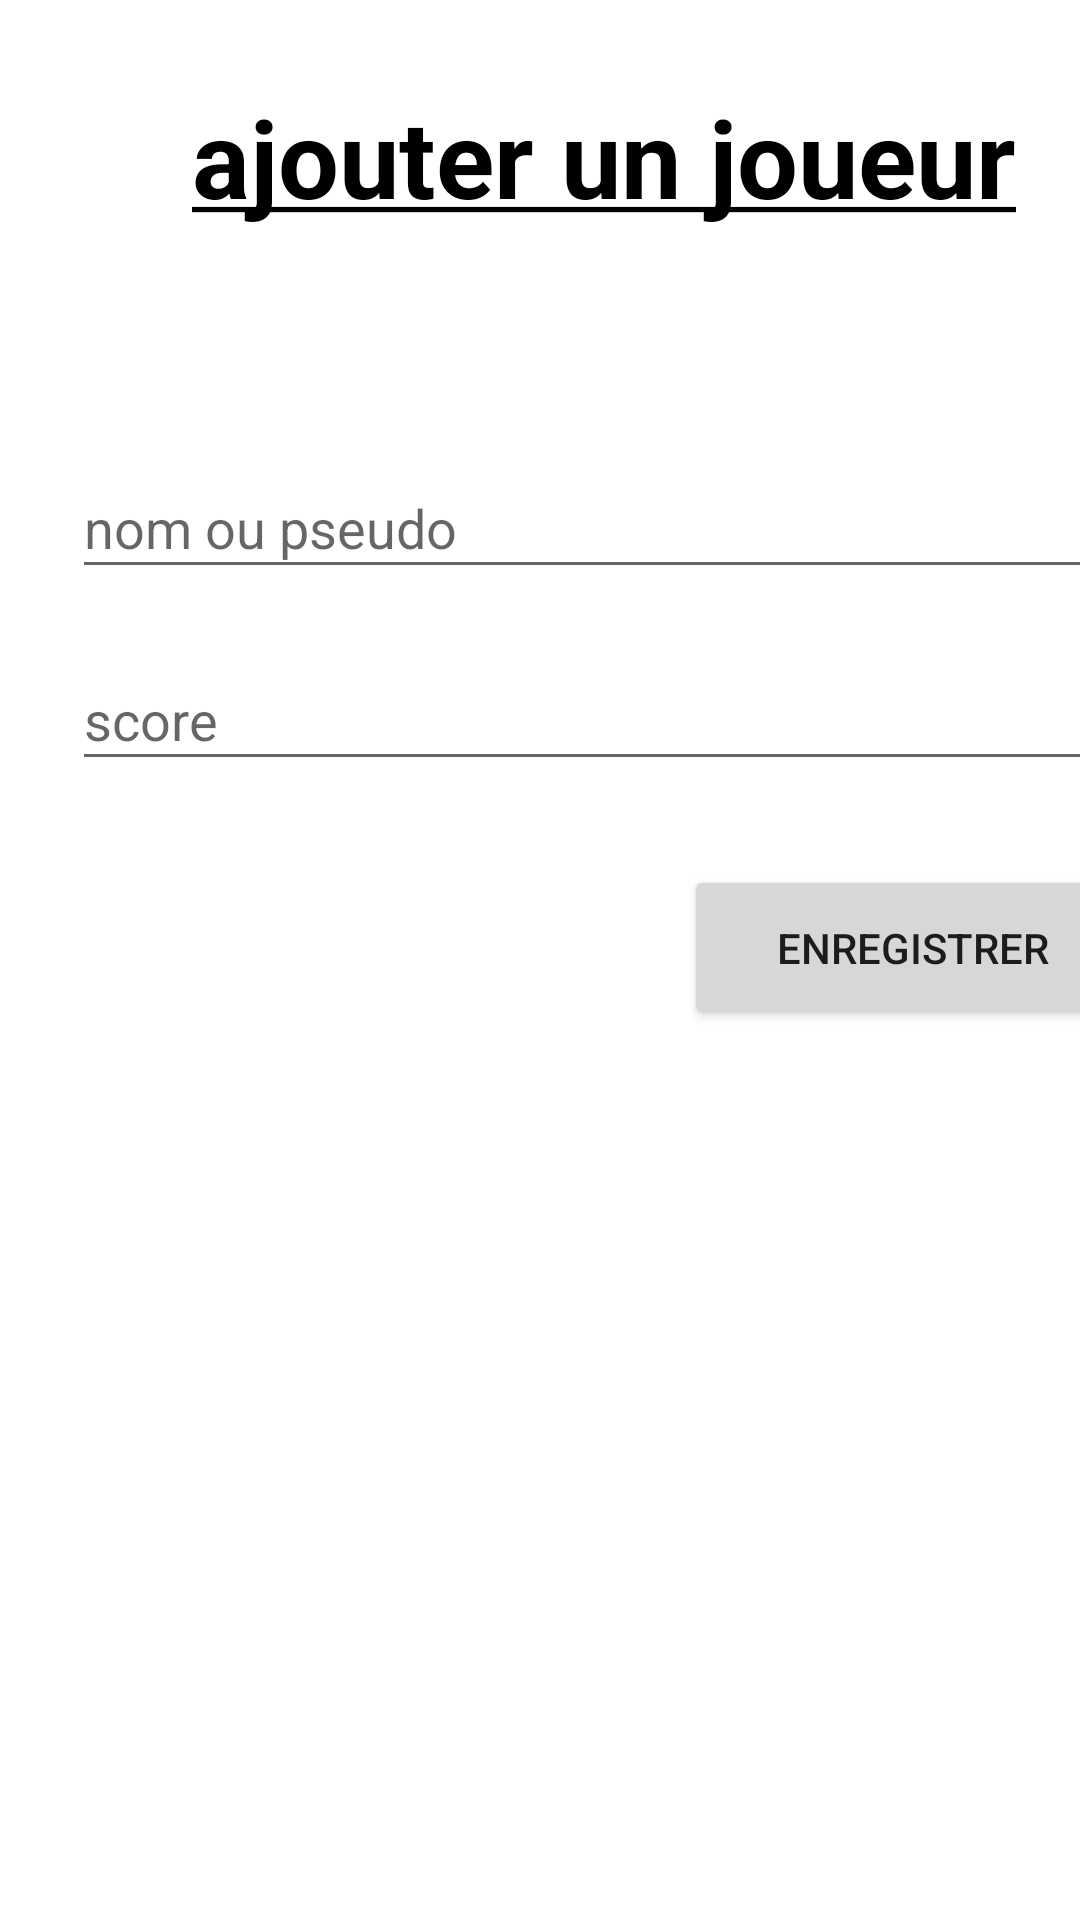

Reconstruct the res/layout file that produces this screen, plus the resources it refers to.
<!-- AndroidManifest.xml: application theme Theme.GameHistorique -->
<!-- res/layout/activity_add_player.xml -->
<?xml version="1.0" encoding="utf-8"?>
<androidx.constraintlayout.widget.ConstraintLayout xmlns:android="http://schemas.android.com/apk/res/android"
    xmlns:app="http://schemas.android.com/apk/res-auto"
    xmlns:tools="http://schemas.android.com/tools"
    android:layout_width="match_parent"
    android:layout_height="match_parent">

    <ImageView
        android:id="@+id/button_back_button"
        android:layout_width="40dp"
        android:layout_height="40dp"
        android:layout_marginStart="16dp"
        android:layout_marginTop="36dp"
        android:src="@drawable/button_back"
        app:layout_constraintStart_toStartOf="parent"
        app:layout_constraintTop_toTopOf="parent" />

    <TextView
        android:id="@+id/add_player_title"
        style="@style/title_style"
        android:layout_width="wrap_content"
        android:layout_height="wrap_content"
        android:layout_marginStart="64dp"
        android:layout_marginTop="28dp"
        android:text="@string/title_add_player"
        app:layout_constraintStart_toStartOf="parent"
        app:layout_constraintTop_toTopOf="parent" />

    <TextView
        android:id="@+id/error_message_party"
        style="@style/error_style"
        android:layout_width="wrap_content"
        android:layout_height="wrap_content"
        android:layout_marginStart="24dp"
        android:layout_marginTop="28dp"
        app:layout_constraintStart_toStartOf="parent"
        app:layout_constraintTop_toBottomOf="@+id/add_player_title" />

    <EditText
        android:id="@+id/name_player_input"
        android:layout_width="357dp"
        android:layout_height="44dp"
        android:layout_marginStart="24dp"
        android:layout_marginTop="76dp"
        android:hint="@string/name_player_input"
        android:inputType="text"
        app:layout_constraintStart_toStartOf="parent"
        app:layout_constraintTop_toBottomOf="@+id/add_player_title" />

    <Button
        android:id="@+id/save_button"
        android:layout_width="153dp"
        android:layout_height="55dp"
        android:layout_marginStart="228dp"
        android:layout_marginTop="28dp"
        android:text="@string/save_button"
        app:layout_constraintStart_toStartOf="parent"
        app:layout_constraintTop_toBottomOf="@+id/score_input" />

    <EditText
        android:id="@+id/score_input"
        android:layout_width="357dp"
        android:layout_height="44dp"
        android:layout_marginStart="24dp"
        android:layout_marginTop="20dp"
        android:hint="@string/score_input"
        android:inputType="numberDecimal"
        app:layout_constraintStart_toStartOf="parent"
        app:layout_constraintTop_toBottomOf="@+id/name_player_input" />

</androidx.constraintlayout.widget.ConstraintLayout>
<!-- resources referenced by this layout -->
<resources>
  <string name="name_player_input">nom ou pseudo</string>
  <string name="save_button">enregistrer</string>
  <string name="score_input">score</string>
  <string name="title_add_player"><u>ajouter un joueur</u></string>
  <style name="error_style" parent="text_style">
          <item name="android:textStyle">bold</item>
          <item name="android:textColor">@color/red</item>
      </style>
  <style name="title_style" parent="text_style">
          <item name="android:textSize">36sp</item>
          <item name="android:textStyle">bold</item>
          <item name="android:gravity">center</item>
      </style>
  <style name="Theme.GameHistorique" parent="Theme.MaterialComponents.DayNight.DarkActionBar">
          
          <item name="colorPrimary">@color/purple_500</item>
          <item name="colorPrimaryVariant">@color/purple_700</item>
          <item name="colorOnPrimary">@color/white</item>
          
          <item name="colorSecondary">@color/teal_200</item>
          <item name="colorSecondaryVariant">@color/teal_700</item>
          <item name="colorOnSecondary">@color/black</item>
          
          <item name="android:statusBarColor">?attr/colorPrimaryVariant</item>
          
      </style>
  <style name="text_style">
          <item name="android:textColor">@color/black</item>
          <item name="android:textSize">18sp</item>
      </style>
  <color name="red">#EF2A2A</color>
  <color name="purple_500">#FF6200EE</color>
  <color name="purple_700">#FF3700B3</color>
  <color name="white">#FFFFFFFF</color>
  <color name="teal_200">#FF03DAC5</color>
  <color name="teal_700">#FF018786</color>
  <color name="black">#FF000000</color>
</resources>
